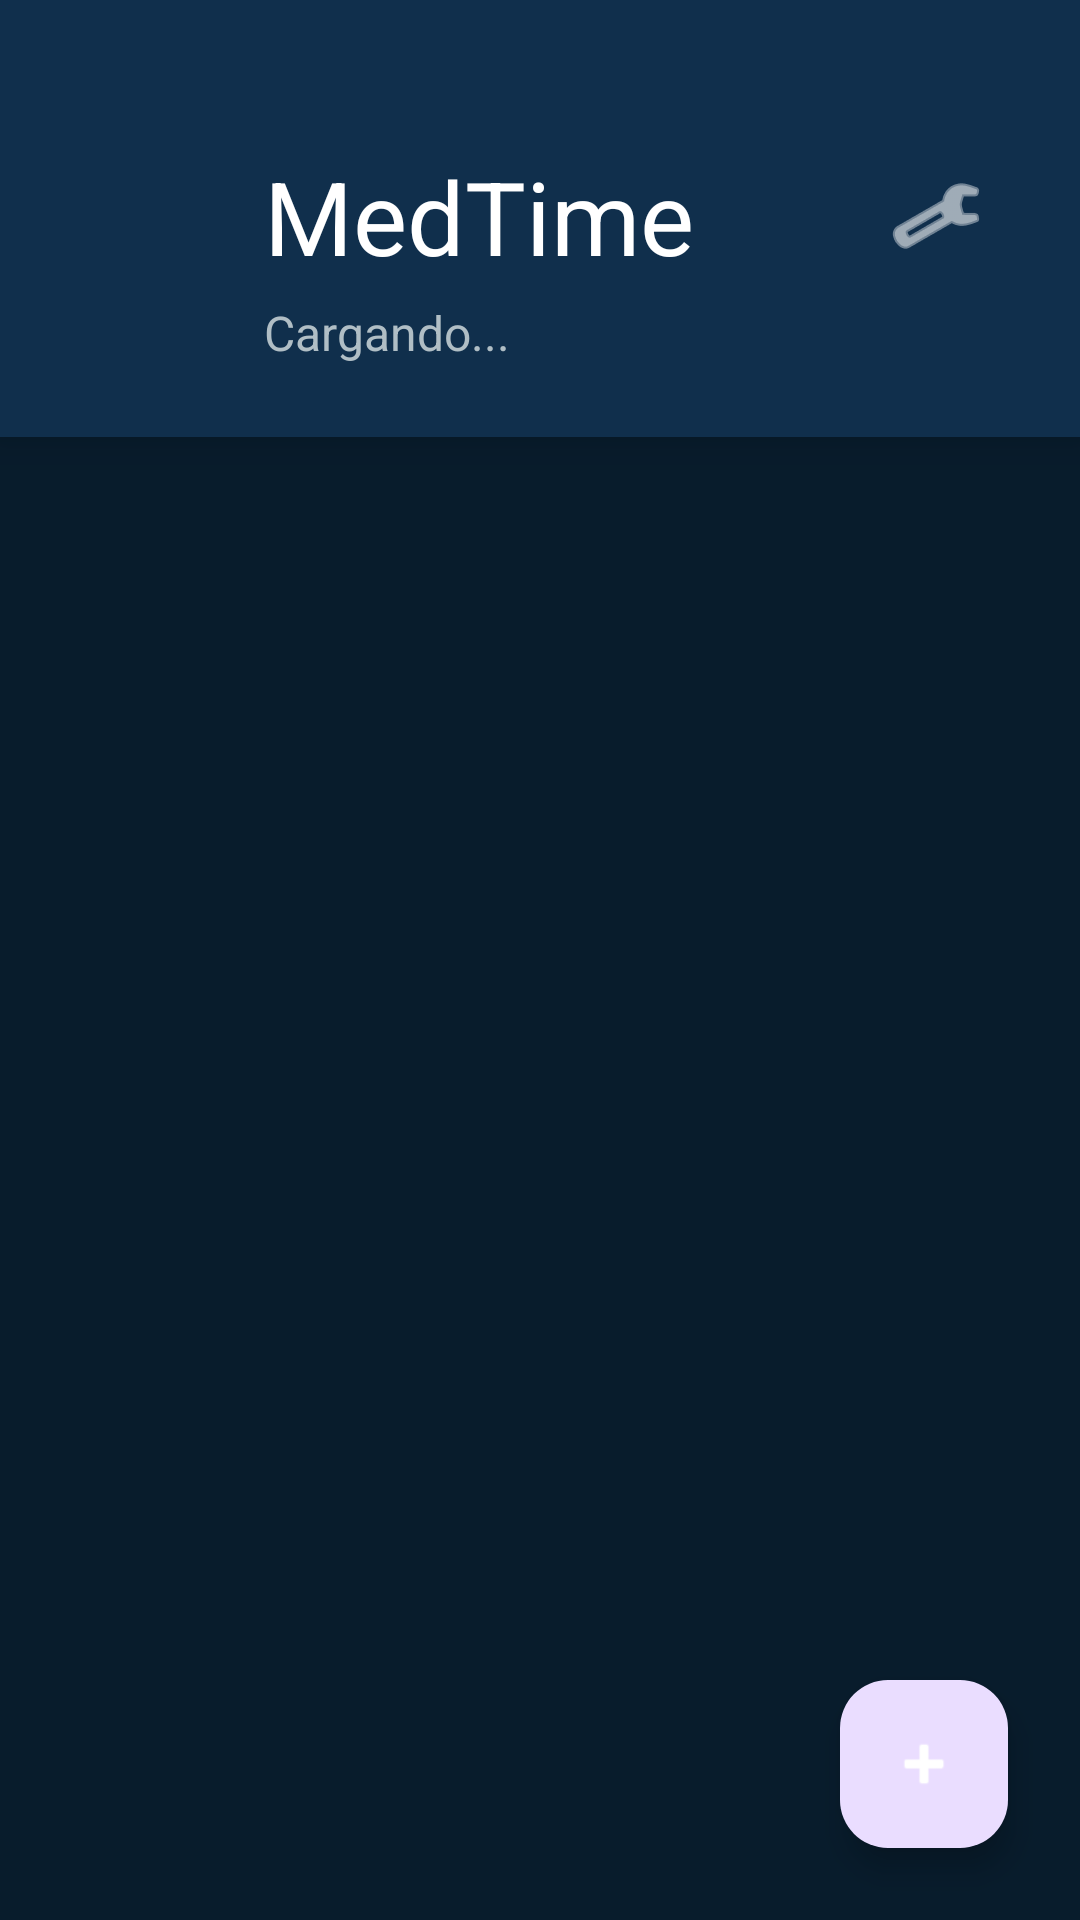

Write the Android layout XML for this screen, with the resource values it uses.
<!-- AndroidManifest.xml: application theme Theme.Medtime_kotlin -->
<!-- res/layout/activity_main.xml -->
<?xml version="1.0" encoding="utf-8"?>
<androidx.constraintlayout.widget.ConstraintLayout xmlns:android="http://schemas.android.com/apk/res/android"
    xmlns:app="http://schemas.android.com/apk/res-auto"
    xmlns:tools="http://schemas.android.com/tools"
    android:layout_width="match_parent"
    android:layout_height="match_parent"
    android:background="#081C2C"
    tools:context=".MainActivity">

    <LinearLayout
        android:id="@+id/header_layout"
        android:layout_width="match_parent"
        android:layout_height="wrap_content"
        android:background="#102F4C"
        android:elevation="8dp"
        android:orientation="vertical"
        android:paddingLeft="24dp"
        android:paddingTop="48dp"
        android:paddingRight="24dp"
        android:paddingBottom="24dp"
        app:layout_constraintTop_toTopOf="parent">

        <LinearLayout
            android:layout_width="match_parent"
            android:layout_height="wrap_content"
            android:gravity="center_vertical"
            android:orientation="horizontal">

            <ImageView
                android:layout_width="48dp"
                android:layout_height="48dp"
                android:layout_marginEnd="16dp"
                android:background="@drawable/ic_launcher_background"
                android:padding="8dp"
                android:src="@drawable/ic_launcher_foreground"
                app:tint="@android:color/white" />

            <TextView
                android:id="@+id/header_title"
                android:layout_width="0dp"
                android:layout_height="wrap_content"
                android:layout_weight="1"
                android:text="MedTime"
                android:textColor="@android:color/white"
                android:textSize="34sp" />

            <ImageButton
                android:id="@+id/settings_button"
                android:layout_width="48dp"
                android:layout_height="48dp"
                android:background="?attr/selectableItemBackgroundBorderless"
                android:src="@android:drawable/ic_menu_manage"
                app:tint="@android:color/white" />
        </LinearLayout>

        <TextView
            android:id="@+id/header_subtitle"
            android:layout_width="match_parent"
            android:layout_height="wrap_content"
            android:layout_marginStart="64dp"
            android:layout_marginTop="4dp"
            android:text="Cargando..."
            android:textColor="#B0BEC5"
            android:textSize="16sp" />
    </LinearLayout>

    <androidx.recyclerview.widget.RecyclerView
        android:id="@+id/recycler_view_medicamentos"
        android:layout_width="0dp"
        android:layout_height="0dp"
        android:clipToPadding="false"
        android:paddingTop="8dp"
        android:paddingBottom="88dp"
        app:layout_constraintBottom_toBottomOf="parent"
        app:layout_constraintEnd_toEndOf="parent"
        app:layout_constraintStart_toStartOf="parent"
        app:layout_constraintTop_toBottomOf="@id/header_layout"
        tools:listitem="@layout/activity_add_edit" />

    <LinearLayout
        android:id="@+id/empty_view"
        android:layout_width="wrap_content"
        android:layout_height="wrap_content"
        android:gravity="center"
        android:orientation="vertical"
        android:padding="32dp"
        android:visibility="gone"
        app:layout_constraintBottom_toBottomOf="parent"
        app:layout_constraintEnd_toEndOf="parent"
        app:layout_constraintStart_toStartOf="parent"
        app:layout_constraintTop_toBottomOf="@id/header_layout">

        <TextView
            android:layout_width="wrap_content"
            android:layout_height="wrap_content"
            android:text="💊"
            android:textSize="60sp" />

        <TextView
            android:layout_width="wrap_content"
            android:layout_height="wrap_content"
            android:layout_marginTop="16dp"
            android:text="No hay recordatorios"
            android:textColor="@android:color/white"
            android:textSize="22sp" />

        <TextView
            android:layout_width="wrap_content"
            android:layout_height="wrap_content"
            android:layout_marginTop="8dp"
            android:gravity="center"
            android:text="Toca el botón + para agregar tu primero"
            android:textColor="#B0BEC5"
            android:textSize="16sp" />
    </LinearLayout>

    <com.google.android.material.floatingactionbutton.FloatingActionButton
        android:id="@+id/fab_add"
        android:layout_width="wrap_content"
        android:layout_height="wrap_content"
        android:layout_margin="24dp"
        android:src="@android:drawable/ic_input_add"
        app:layout_constraintBottom_toBottomOf="parent"
        app:layout_constraintEnd_toEndOf="parent"
        app:tint="@android:color/white" />

</androidx.constraintlayout.widget.ConstraintLayout>
<!-- res/layout/activity_add_edit.xml (included above) -->
<?xml version="1.0" encoding="utf-8"?>
<ScrollView xmlns:android="http://schemas.android.com/apk/res/android"
    xmlns:app="http://schemas.android.com/apk/res-auto"
    xmlns:tools="http://schemas.android.com/tools"
    android:layout_width="match_parent"
    android:layout_height="match_parent"
    android:background="#121E12"
    tools:context=".AddEditActivity">

    <LinearLayout
        android:layout_width="match_parent"
        android:layout_height="wrap_content"
        android:orientation="vertical"
        android:padding="24dp">

        <TextView
            android:layout_width="wrap_content"
            android:layout_height="wrap_content"
            android:layout_marginBottom="24dp"
            android:text="Nuevo Medicamento"
            android:textColor="#FFFFFF"
            android:textSize="28sp" />

        <com.google.android.material.textfield.TextInputLayout
            style="@style/Widget.MaterialComponents.TextInputLayout.OutlinedBox"
            android:layout_width="match_parent"
            android:layout_height="wrap_content"
            android:hint="Nombre del Medicamento">

            <com.google.android.material.textfield.TextInputEditText
                android:id="@+id/edit_text_nombre"
                android:layout_width="match_parent"
                android:layout_height="wrap_content"
                android:inputType="textCapWords" />
        </com.google.android.material.textfield.TextInputLayout>

        <Button
            android:id="@+id/btn_seleccionar_fecha_hora"
            android:layout_width="match_parent"
            android:layout_height="wrap_content"
            android:layout_marginTop="16dp"
            android:text="Seleccionar Fecha y Hora de Inicio" />

        <LinearLayout
            android:layout_width="match_parent"
            android:layout_height="wrap_content"
            android:layout_marginTop="16dp"
            android:orientation="horizontal">

            <com.google.android.material.textfield.TextInputLayout
                style="@style/Widget.MaterialComponents.TextInputLayout.OutlinedBox"
                android:layout_width="0dp"
                android:layout_height="wrap_content"
                android:layout_marginEnd="8dp"
                android:layout_weight="1"
                android:hint="Frecuencia (hrs)">

                <com.google.android.material.textfield.TextInputEditText
                    android:id="@+id/edit_text_frecuencia"
                    android:layout_width="match_parent"
                    android:layout_height="wrap_content"
                    android:inputType="number"
                    android:text="24" />
            </com.google.android.material.textfield.TextInputLayout>

            <com.google.android.material.textfield.TextInputLayout
                style="@style/Widget.MaterialComponents.TextInputLayout.OutlinedBox"
                android:layout_width="0dp"
                android:layout_height="wrap_content"
                android:layout_marginStart="8dp"
                android:layout_weight="1"
                android:hint="Sonido (mins)">

                <com.google.android.material.textfield.TextInputEditText
                    android:id="@+id/edit_text_duracion_sonido"
                    android:layout_width="match_parent"
                    android:layout_height="wrap_content"
                    android:inputType="number"
                    android:text="1" />
            </com.google.android.material.textfield.TextInputLayout>

        </LinearLayout>

        <com.google.android.material.textfield.TextInputLayout
            style="@style/Widget.MaterialComponents.TextInputLayout.OutlinedBox"
            android:layout_width="match_parent"
            android:layout_height="wrap_content"
            android:layout_marginTop="16dp"
            android:hint="Notificar a (email o tel, opcional)">

            <com.google.android.material.textfield.TextInputEditText
                android:id="@+id/edit_text_familiares"
                android:layout_width="match_parent"
                android:layout_height="wrap_content"
                android:inputType="text" />
        </com.google.android.material.textfield.TextInputLayout>

        <com.google.android.material.textfield.TextInputLayout
            style="@style/Widget.MaterialComponents.TextInputLayout.OutlinedBox"
            android:layout_width="match_parent"
            android:layout_height="wrap_content"
            android:layout_marginTop="16dp"
            android:hint="Notas (opcional)">

            <com.google.android.material.textfield.TextInputEditText
                android:id="@+id/edit_text_notas"
                android:layout_width="match_parent"
                android:layout_height="wrap_content"
                android:gravity="top"
                android:inputType="textMultiLine"
                android:lines="3" />
        </com.google.android.material.textfield.TextInputLayout>

        <Button
            android:id="@+id/btn_guardar"
            android:layout_width="match_parent"
            android:layout_height="60dp"
            android:layout_marginTop="32dp"
            android:text="Guardar Medicamento"
            app:cornerRadius="8dp" />

    </LinearLayout>
</ScrollView>
<!-- resources referenced by this layout -->
<resources>
  <style name="Theme.Medtime_kotlin" parent="Base.Theme.Medtime_kotlin" />
  <style name="Base.Theme.Medtime_kotlin" parent="Theme.Material3.DayNight.NoActionBar">
          
          
      </style>
</resources>
